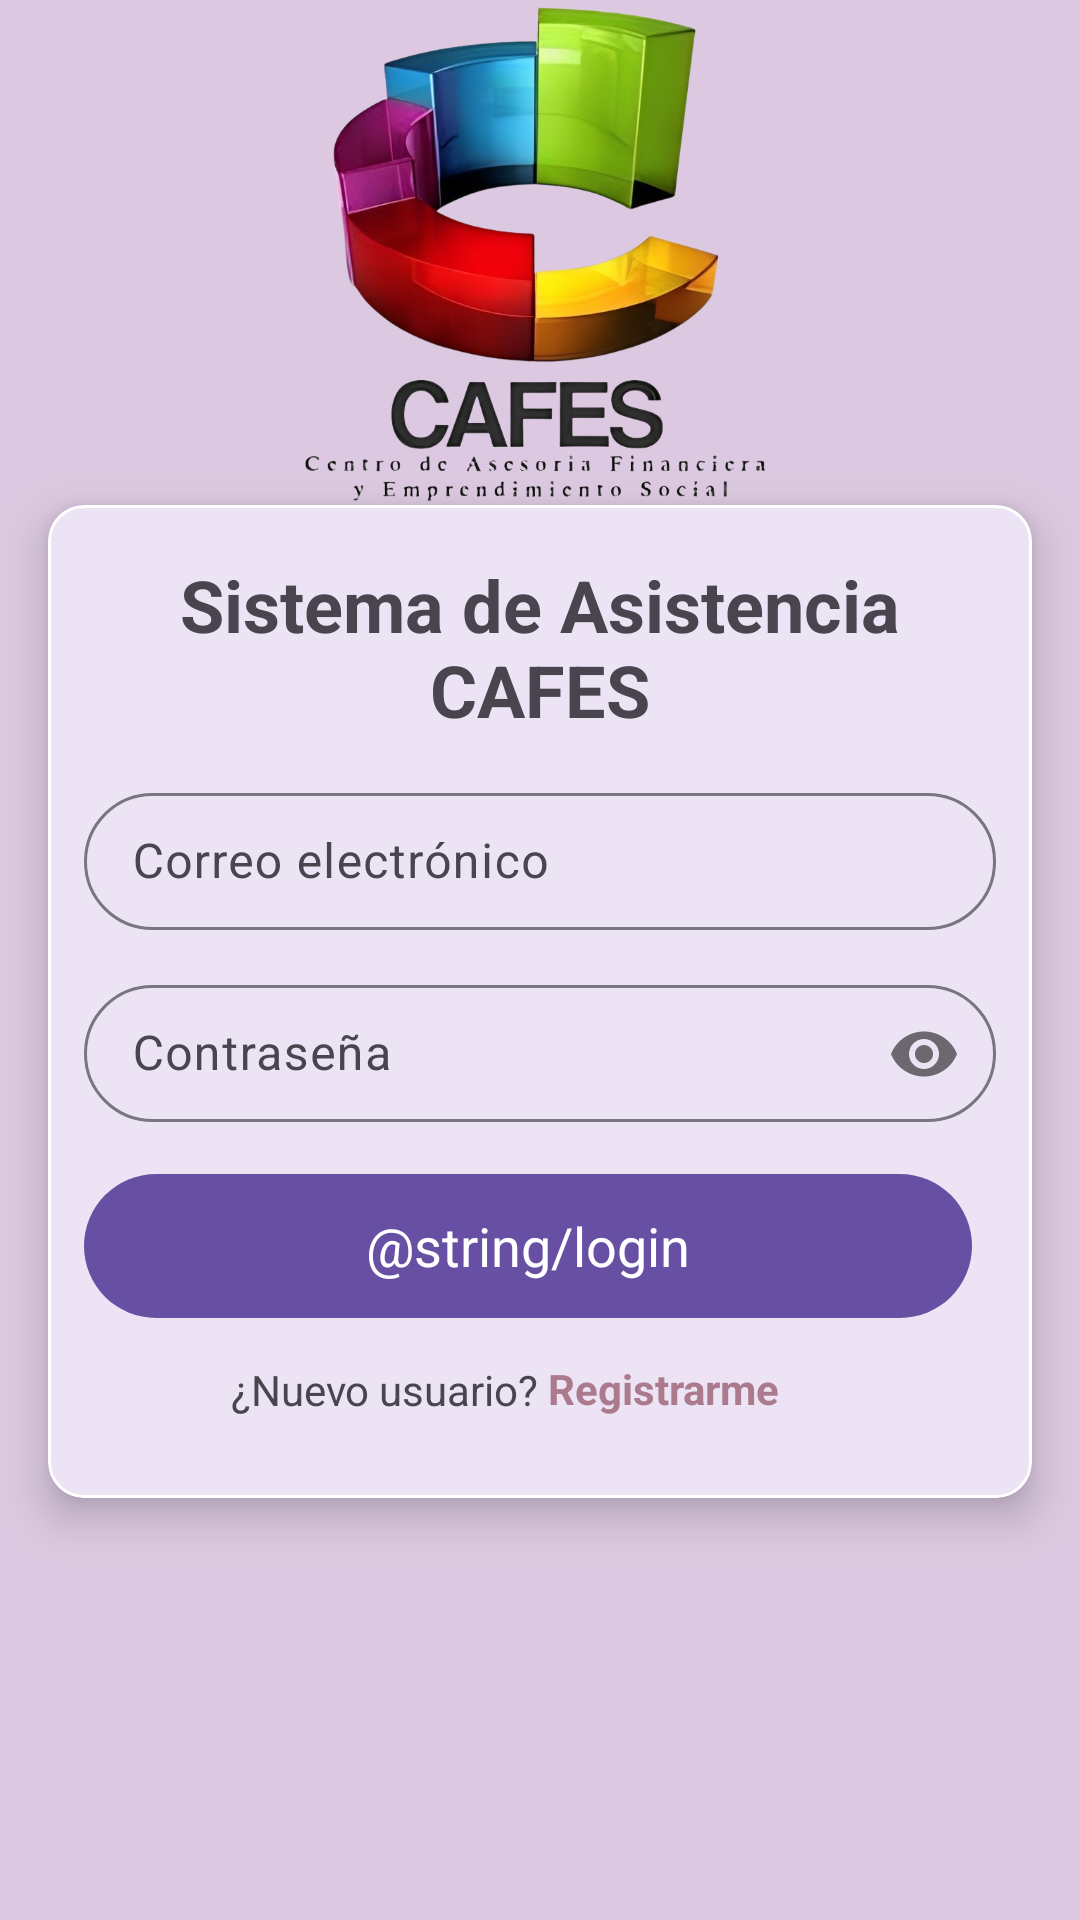

The Android layout XML behind this screen, and the referenced resources:
<!-- AndroidManifest.xml: application theme Theme.AsistenciaCafes -->
<!-- res/layout/activity_login.xml -->
<?xml version="1.0" encoding="utf-8"?>
<androidx.constraintlayout.widget.ConstraintLayout xmlns:android="http://schemas.android.com/apk/res/android"
    xmlns:app="http://schemas.android.com/apk/res-auto"
    xmlns:tools="http://schemas.android.com/tools"
    android:layout_width="match_parent"
    android:layout_height="match_parent"
    android:background="#DCC9E1"
    android:gravity="center"
    tools:context=".view.RegisterActivity"
    tools:ignore="ExtraText">


    <com.google.android.material.card.MaterialCardView
        android:id="@+id/cardView"
        android:layout_width="match_parent"
        android:layout_height="wrap_content"
        android:layout_margin="16dp"
        app:cardCornerRadius="12dp"
        app:cardElevation="8dp"
        app:layout_constraintBottom_toBottomOf="parent"
        app:layout_constraintEnd_toEndOf="parent"
        app:layout_constraintLeft_toLeftOf="parent"
        app:layout_constraintLeft_toRightOf="parent"
        app:layout_constraintStart_toStartOf="parent"
        app:layout_constraintTop_toTopOf="parent"
        app:layout_constraintVertical_bias="0.55"
        app:strokeColor="@color/front"
        app:strokeWidth="1dp">


        <LinearLayout
            android:layout_width="match_parent"
            android:layout_height="wrap_content"
            android:layout_margin="12dp"
            android:orientation="vertical">

            <TextView
                android:id="@+id/tituloPrincipalTV"
                android:layout_width="wrap_content"
                android:layout_height="wrap_content"
                android:layout_gravity="center"
                android:layout_marginTop="5dp"
                android:layout_marginBottom="1dp"
                android:text="Sistema de Asistencia CAFES"
                android:textAlignment="center"
                android:textSize="24sp"
                android:textStyle="bold" />


            <com.google.android.material.textfield.TextInputLayout
                android:id="@+id/correoelectronicoTil"
                style="@style/MaterialAlertDialog.Material3"
                android:layout_width="match_parent"
                android:layout_height="wrap_content"
                android:layout_marginTop="12dp">


                <com.google.android.material.textfield.TextInputEditText
                    android:id="@+id/correoelectronicoEt"
                    android:layout_width="match_parent"
                    android:layout_height="wrap_content"
                    android:hint="@string/correo_electr_nico"
                    android:inputType="text"
                    android:paddingHorizontal="8dp"
                    android:paddingVertical="12dp" />

            </com.google.android.material.textfield.TextInputLayout>

            <com.google.android.material.textfield.TextInputLayout
                android:id="@+id/contrasenaTil"
                style="@style/MaterialAlertDialog.Material3"
                android:layout_width="match_parent"
                android:layout_height="wrap_content"
                android:layout_marginTop="12dp"
                app:counterMaxLength="15"
                app:passwordToggleEnabled="true">


                <com.google.android.material.textfield.TextInputEditText
                    android:id="@+id/contrasenaEt"
                    android:layout_width="match_parent"
                    android:layout_height="wrap_content"
                    android:hint="@string/contrase_a"
                    android:inputType="textPassword"
                    android:paddingHorizontal="8dp"
                    android:paddingVertical="12dp" />

            </com.google.android.material.textfield.TextInputLayout>


            <com.google.android.material.button.MaterialButton
                android:id="@+id/iniciarSesionBtn"
                style="@style/MaterialAlertDialog.MaterialComponents.Title.Icon"
                android:layout_width="match_parent"
                android:layout_height="wrap_content"
                android:layout_marginTop="16dp"
                android:insetTop="0dp"
                android:insetBottom="0dp"
                android:text="@string/login"
                android:textSize="18sp" />

            <LinearLayout
                android:layout_width="match_parent"
                android:layout_height="wrap_content"
                android:gravity="center">

                <TextView
                    android:layout_width="wrap_content"
                    android:layout_height="wrap_content"
                    android:text="¿Nuevo usuario?" />

                <TextView
                    android:id="@+id/registerBtn"
                    android:layout_width="100dp"
                    android:layout_height="20dp"
                    android:layout_marginVertical="14dp"
                    android:layout_marginLeft="3dp"
                    android:clickable="true"
                    android:focusable="true"
                    android:text="Registrarme"
                    android:textColor="@color/LightGuinda1"
                    android:textStyle="bold" />


            </LinearLayout>
        </LinearLayout>

    </com.google.android.material.card.MaterialCardView>

    <ImageView
        android:id="@+id/logoImageView"
        android:layout_width="226dp"
        android:layout_height="176dp"
        android:src="@mipmap/logocafeshd"
        app:layout_constraintBottom_toTopOf="@+id/cardView"
        app:layout_constraintEnd_toEndOf="parent"
        app:layout_constraintStart_toStartOf="parent"
        app:layout_constraintTop_toTopOf="parent"
        app:layout_constraintVertical_bias="0.5"
        tools:ignore="MissingConstraints"></ImageView>

</androidx.constraintlayout.widget.ConstraintLayout>
<!-- resources referenced by this layout -->
<resources>
  <color name="LightGuinda1">#ab7b8d</color>
  <!-- mipmap logocafeshd: png bitmap (mipmap-hdpi, 382761 bytes) -->
  <string name="contrase_a">Contraseña</string>
  <string name="correo_electr_nico">Correo electrónico</string>
  <style name="Theme.AsistenciaCafes" parent="Base.Theme.AsistenciaCafes" />
  <style name="Base.Theme.AsistenciaCafes" parent="Theme.Material3.DayNight.NoActionBar">
          
          
      </style>
</resources>
